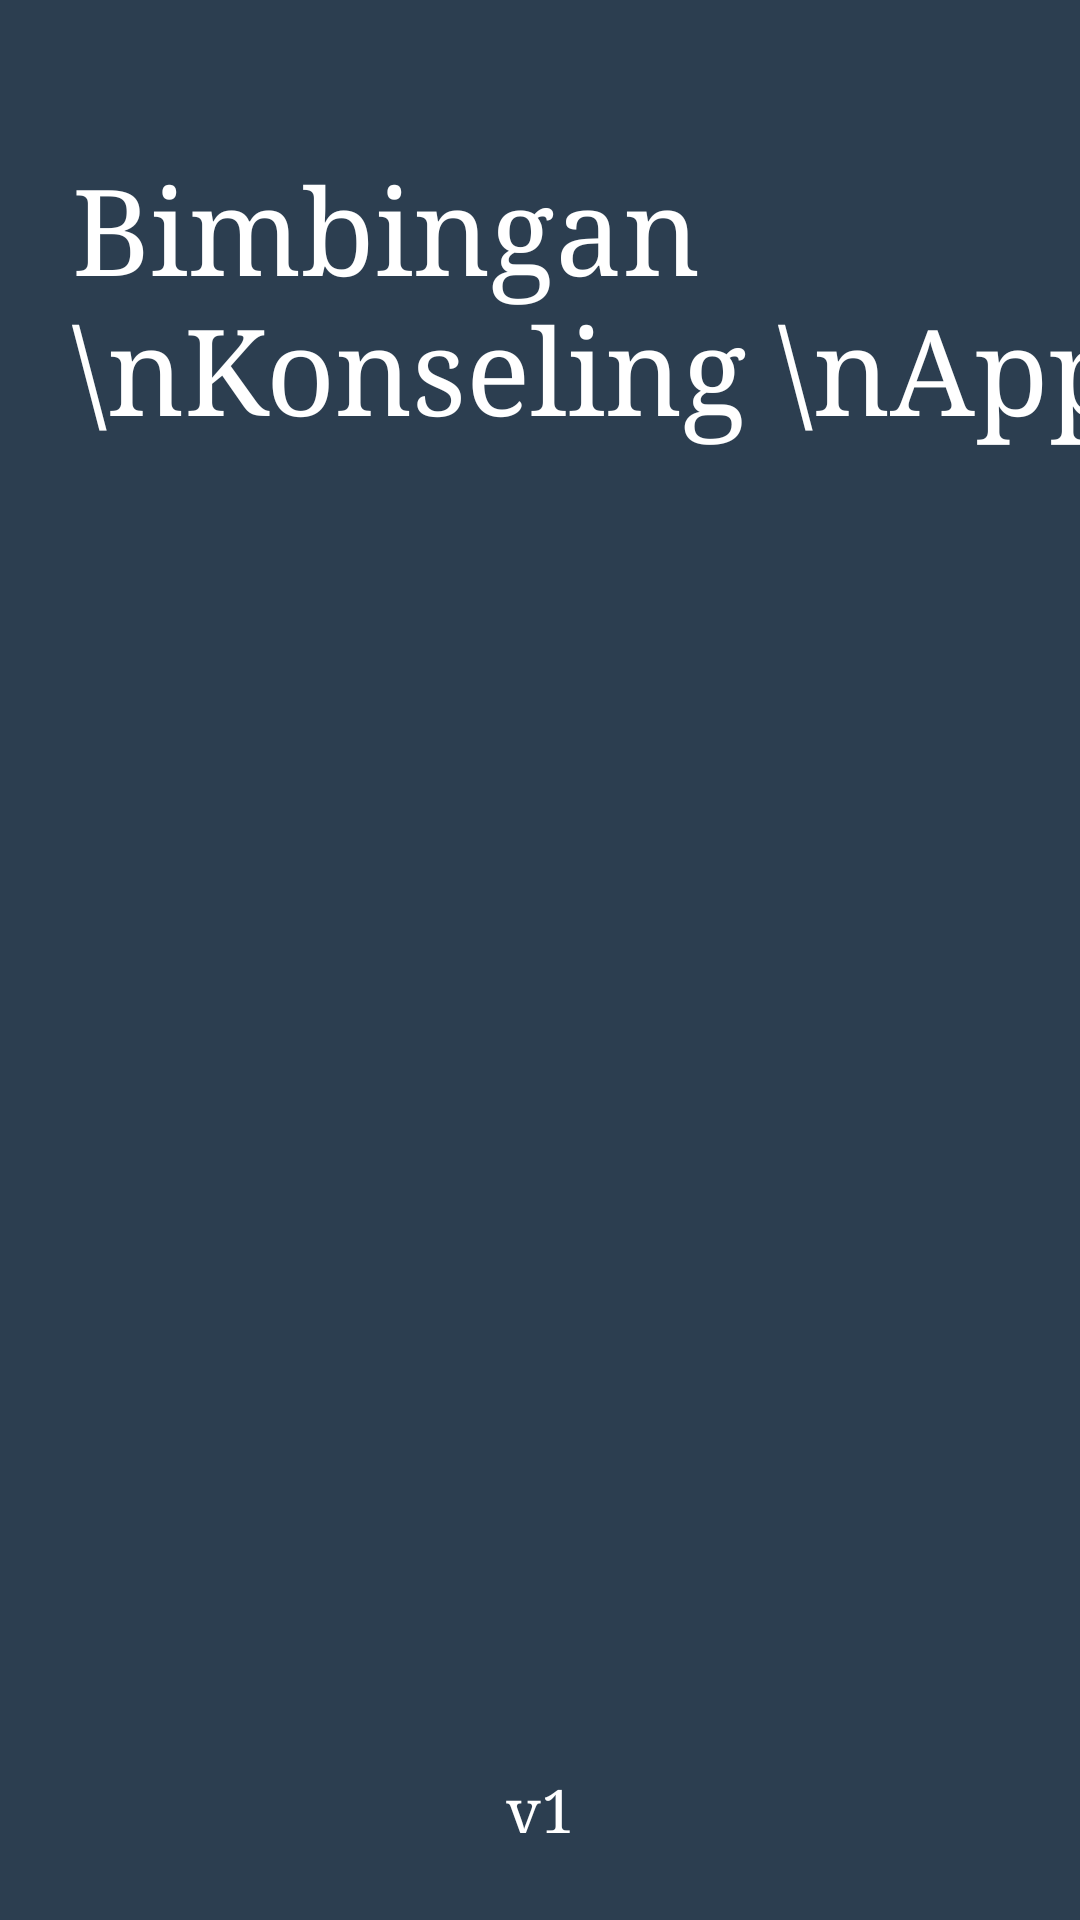

Produce the Android XML layout that renders to this screen, including the resource entries it uses.
<!-- AndroidManifest.xml: application theme AppTheme -->
<!-- res/layout/activity_splash.xml -->
<?xml version="1.0" encoding="utf-8"?>
<androidx.constraintlayout.widget.ConstraintLayout xmlns:android="http://schemas.android.com/apk/res/android"
    xmlns:app="http://schemas.android.com/apk/res-auto"
    xmlns:tools="http://schemas.android.com/tools"
    android:layout_width="match_parent"
    android:background="@color/darkBlue"
    android:layout_height="match_parent"
    tools:context=".SplashActivity">

    <TextView
        android:id="@+id/textView2"
        android:layout_width="wrap_content"
        android:layout_height="wrap_content"
        android:layout_marginStart="24dp"
        android:layout_marginLeft="24dp"
        android:layout_marginTop="50dp"
        android:text="Bimbingan \nKonseling \nApp"
        android:textColor="@color/white"
        android:fontFamily="serif"
        android:textSize="40sp"
        app:layout_constraintStart_toStartOf="parent"
        app:layout_constraintTop_toTopOf="parent" />

    <TextView
        android:id="@+id/txtVersion"
        android:layout_width="wrap_content"
        android:layout_height="wrap_content"
        android:layout_marginBottom="24dp"
        android:text="v1"
        android:textColor="@color/white"
        android:textSize="20sp"
        android:fontFamily="serif"
        app:layout_constraintBottom_toBottomOf="parent"
        app:layout_constraintEnd_toEndOf="parent"
        app:layout_constraintStart_toStartOf="parent" />
</androidx.constraintlayout.widget.ConstraintLayout>
<!-- resources referenced by this layout -->
<resources>
  <color name="darkBlue">#2c3e50</color>
  <color name="white">#ffffff</color>
  <style name="AppTheme" parent="Theme.AppCompat.DayNight.NoActionBar">
          
          <item name="colorPrimary">@color/darkBlue</item>
          <item name="colorPrimaryDark">@color/darkBlue</item>
          <item name="colorAccent">#808080</item>
      </style>
</resources>
